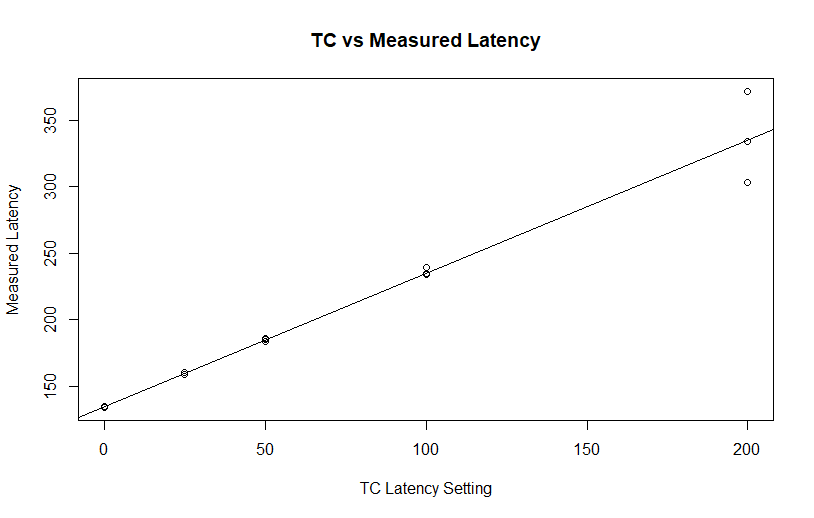

The data file committed next to this chart (first rows):
tc setting (ms), latency
0, 134
0, 134
0, 135
0, 134
0, 134
0, 135
0, 134
25, 159
25, 159
25, 160
25, 159
25, 159
25, 159
50, 186
50, 184
50, 184
50, 184
50, 184
50, 185
100, 234
100, 234
100, 234
100, 239
100, 234
100, 235
100, 234
200, 303
200, 334
200, 334
200, 372
200, 334
200, 334
200, 334
